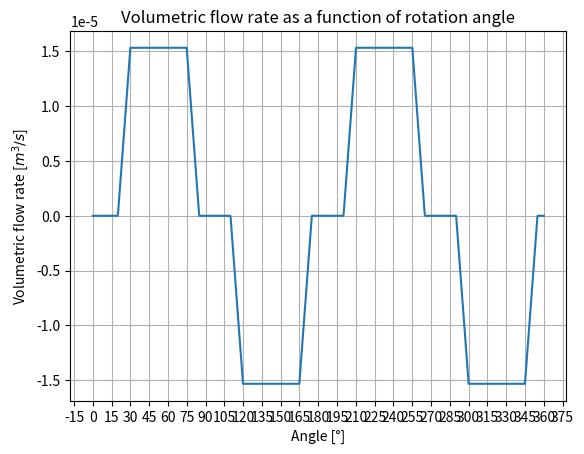

The matplotlib source for this figure:
###### Volumetric flow rate ######

# General Assumptions

# 1) The volumetric flow rate is uniform in the direction of flow
# 2) The volumetric flow rate is uniform in any cross sectional area perpendicular to the flow
# 3) There is an acceleration period from stagnation to maximum flow, which is assumed linear
# 4) There is a deceleration period form maximum flow to stagnation, which is assumed linear
# 5) The flow periods are controlled by opening and closing solenoid valves, as described by Huang et al. 2019

import numpy as np

acceleration_period = 10  # [°]
max_flow_period = 45  # [°]
full_magnetization_angle = 30  # [°]


def vol_flow_rate(nt, v_max):
    vol_rate = np.zeros(nt+1)
    angle = 0
    for n in range(0, nt+1):
        if 0 <= angle < 20:
            vol_rate[n] = 0  # [m^3/s] Volumetric flow rate during stagnation period
        elif 20 <= angle < 30:
            vol_rate[n] = (v_max / 10) * (180 * (n / nt)-20)  # [m^3/s] Vol flow rate increase during magnetization
        elif 30 <= angle < 75:
            vol_rate[n] = v_max  # [m^3/s] Volumetric flow rate during the cold to hot blow process
        elif 75 <= angle < 85:
            vol_rate[n] = (v_max / 10) * (85 - 180 * n / nt)  # [m^3/s] Vol flow rate decrease during the demagnetizatn
        elif 85 <= angle < 110:
            vol_rate[n] = 0  # [m^3/s] Volumetric flow rate during stagnation period
        elif 110 <= angle < 120:
            vol_rate[n] = (v_max/10)*(110-180*n/nt)  # [m^3/s] Volumetric flow rate increase towards hot to cold blow
        elif 120 <= angle < 165:
            vol_rate[n] = -v_max  # [m^3/s] Volumetric flow rate during the hot to cold blow process
        elif 165 <= angle < 175:
            vol_rate[n] = (v_max / 10) * (180 * (n / nt)-175)  # [m^3/s] Vol flow rate decrease during hot to cold blow
        else:
            vol_rate[n] = 0  # [m^3/s] Volumetric flow rate during stagnation period
        angle = 180 * (n + 1) / nt
    return vol_rate

########## The following lines are for testing the function ##########


if __name__ == '__main__':

    nt = 600 # number of nodes in the time domain
    V_rate = 15.33e-6 # [m^3/s] Maximum volumetric flow rate

    volumetric_rate = vol_flow_rate(nt, V_rate)
    # print(np.abs(volumetric_rate[25] / (0.045*0.013)))

    reg1twocycles = np.append(volumetric_rate[:], volumetric_rate[:]) # One full rotation of the device
    reg2ind = int(np.floor(1 * 2 * (nt + 1) / 7))
    reg2twocycles = np.concatenate((volumetric_rate[-reg2ind:], volumetric_rate[:], volumetric_rate[:-reg2ind]), axis=None)
    reg3ind = int(np.floor(2 * 2 * (nt + 1) / 7))
    reg3twocycles = np.concatenate((volumetric_rate[-reg3ind:], volumetric_rate[:], volumetric_rate[:-reg3ind]), axis=None)
    reg4ind = int(np.floor(3 * 2 * (nt + 1) / 7))
    reg4twocycles = np.concatenate((volumetric_rate[-reg4ind:], volumetric_rate[:], volumetric_rate[:-reg4ind]), axis=None)
    reg5ind = int(np.floor(4 * 2 * (nt + 1) / 7))
    reg5twocycles = np.concatenate((reg1twocycles[-reg5ind:], reg1twocycles[:-reg5ind]), axis=None)
    reg6ind = int(np.floor(5 * 2 * (nt + 1) / 7))
    reg6twocycles = np.concatenate((reg1twocycles[-reg6ind:], reg1twocycles[:-reg6ind]), axis=None)
    reg7ind = int(np.floor(6 * 2 * (nt + 1) / 7))
    reg7twocycles = np.concatenate((reg1twocycles[-reg7ind:], reg1twocycles[:-reg7ind]), axis=None)
    print(reg2ind,reg3ind,reg4ind,reg5ind,reg6ind,reg7ind)
    print(reg1twocycles,reg5twocycles)


    import matplotlib.pyplot as plt
    from matplotlib.ticker import (MultipleLocator, FormatStrFormatter, AutoMinorLocator)

    fig, plot2 = plt.subplots()

    plt.plot(np.linspace(0, 360, 2*(nt+1)), reg1twocycles)
    # plt.plot(np.linspace(0, 360, 2*(nt+1)), reg2twocycles)
    # plt.plot(np.linspace(0, 360, 2*(nt+1)), reg3twocycles)
    # plt.plot(np.linspace(0, 360, 2*(nt+1)), reg4twocycles)
    # plt.plot(np.linspace(0, 360, 2*(nt+1)), reg5twocycles)
    # plt.plot(np.linspace(0, 360, 2*(nt+1)), reg6twocycles)
    # plt.plot(np.linspace(0, 360, 2*(nt+1)), reg7twocycles)

    plt.xlabel("Angle [°]")
    plt.ylabel("Volumetric flow rate [$m^{3}/s$]")
    plt.title("Volumetric flow rate as a function of rotation angle")
    plt.grid(which='both', axis='both')
    plot2.xaxis.set_major_locator(MultipleLocator(15))
    plt.show()

# [redacted]

# This is just for comparison

# import matplotlib.pyplot as plt
# import sys
#
# nt = 100
# freq = 1
# t = np.linspace(0,1/freq,nt+1)
# Ac = np.pi*0.008**2
# Vd = 3.91e-6
#
# vf = lambda at, Ac, Vd, sf: (Vd) * sf * np.pi * np.sin(2 * np.pi * sf * at) + np.sign(np.sin(2 * np.pi * sf * at))*sys.float_info.epsilon*2
# V = vf(t, Ac, Vd, freq)
#
# plot3 = plt.figure(3)
# plt.plot(np.linspace(0,360,nt+1),V[:])
# plt.xlabel("Angle [°]")
# plt.ylabel("Volumetric flow rate [$m^{3}/s$]")
# [redacted]
# plt.grid(which='both', axis='both')
# plt.show()